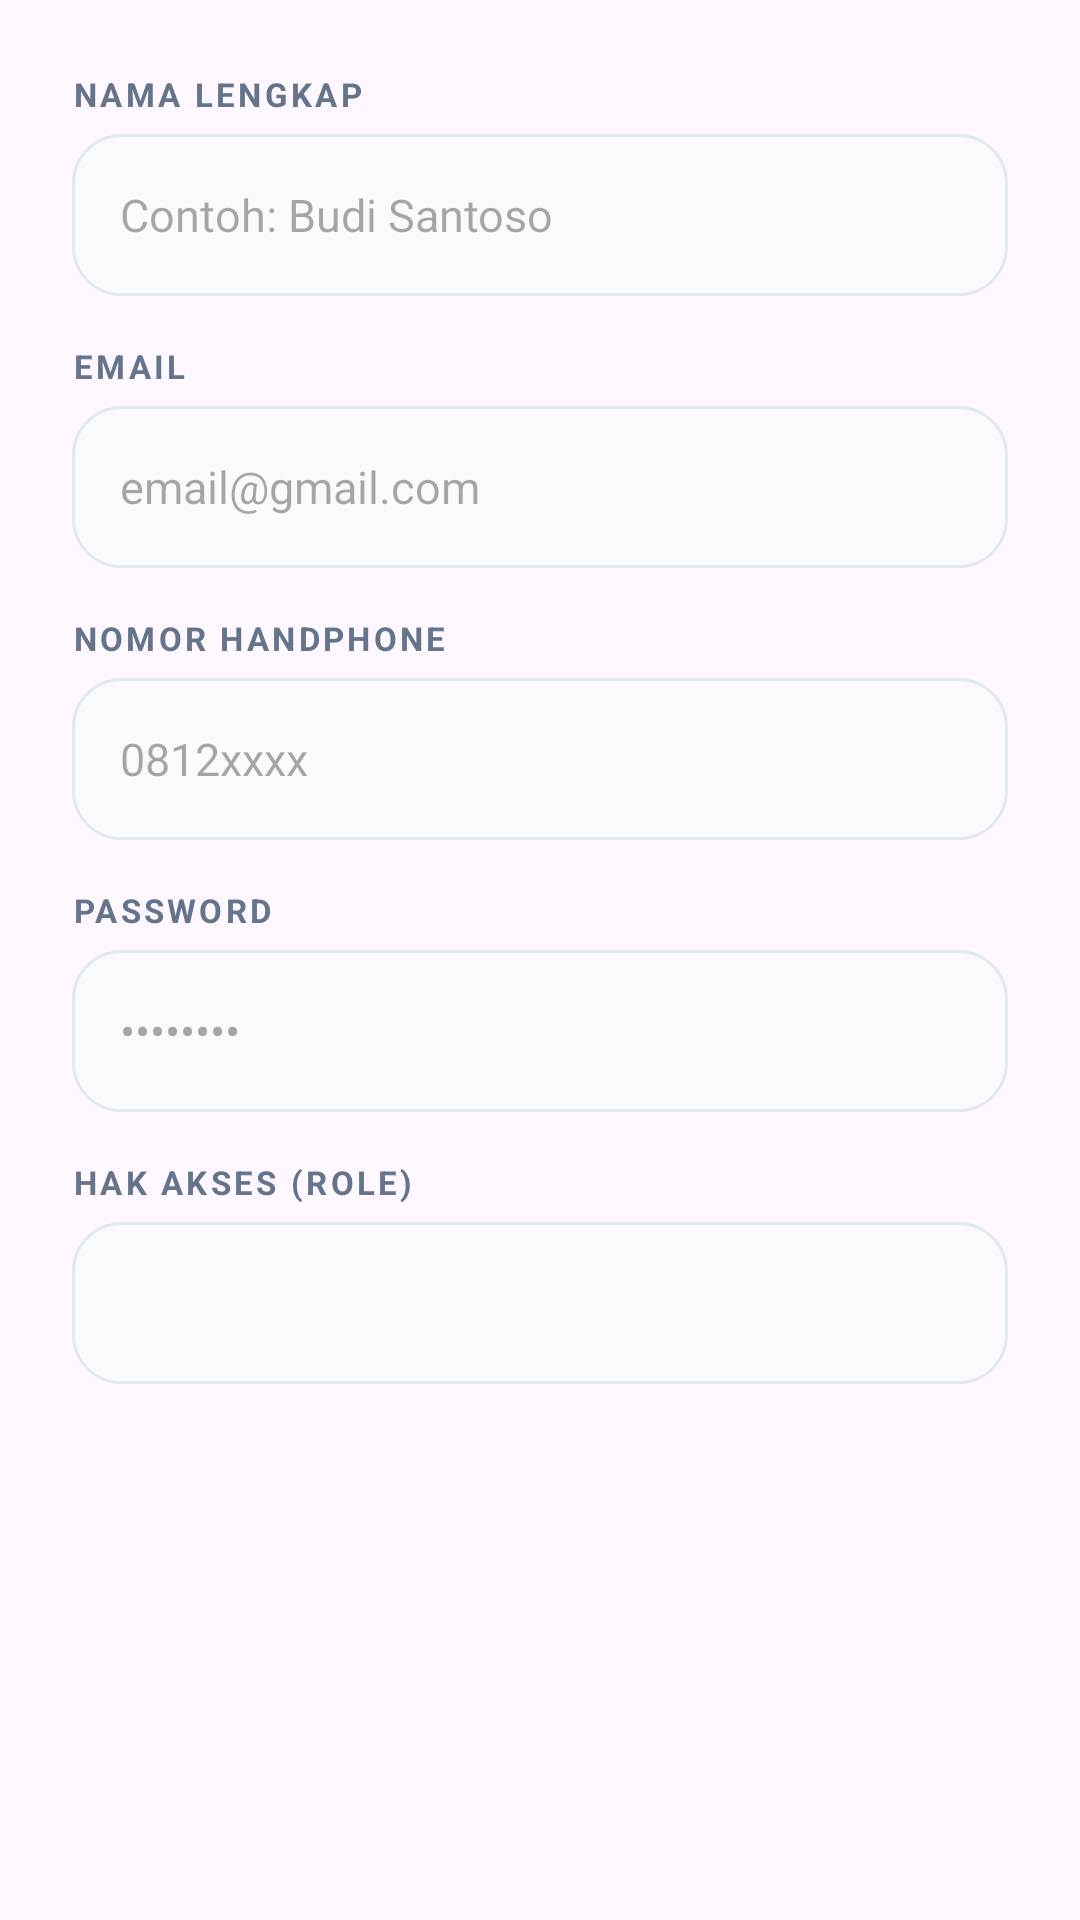

This screen was rendered from an Android layout file. Write that file and the resources it references.
<!-- AndroidManifest.xml: application theme Theme.Material3.Light -->
<!-- res/layout/dialog_user.xml -->
<?xml version="1.0" encoding="utf-8"?>
<ScrollView xmlns:android="http://schemas.android.com/apk/res/android"
    android:layout_width="match_parent"
    android:layout_height="wrap_content">

    <LinearLayout
        android:layout_width="match_parent"
        android:layout_height="wrap_content"
        android:orientation="vertical"
        android:padding="24dp">

        <TextView
            android:layout_width="wrap_content"
            android:layout_height="wrap_content"
            android:text="NAMA LENGKAP"
            android:textSize="11sp"
            android:textStyle="bold"
            android:textColor="#64748B"
            android:letterSpacing="0.1"/>

        <EditText
            android:id="@+id/edtNamaUser"
            android:layout_width="match_parent"
            android:layout_height="54dp"
            android:layout_marginTop="6dp"
            android:layout_marginBottom="16dp"
            android:background="@drawable/bg_edittext_modern"
            android:hint="Contoh: Budi Santoso"
            android:paddingStart="16dp"
            android:textSize="15sp" />

        <TextView
            android:layout_width="wrap_content"
            android:layout_height="wrap_content"
            android:text="EMAIL"
            android:textSize="11sp"
            android:textStyle="bold"
            android:textColor="#64748B"
            android:letterSpacing="0.1"/>

        <EditText
            android:id="@+id/edtEmailUser"
            android:layout_width="match_parent"
            android:layout_height="54dp"
            android:layout_marginTop="6dp"
            android:layout_marginBottom="16dp"
            android:background="@drawable/bg_edittext_modern"
            android:hint="email@gmail.com"
            android:inputType="textEmailAddress"
            android:paddingStart="16dp"
            android:textSize="15sp" />

        <TextView
            android:layout_width="wrap_content"
            android:layout_height="wrap_content"
            android:text="NOMOR HANDPHONE"
            android:textSize="11sp"
            android:textStyle="bold"
            android:textColor="#64748B"
            android:letterSpacing="0.1"/>

        <EditText
            android:id="@+id/edtNoHpUser"
            android:layout_width="match_parent"
            android:layout_height="54dp"
            android:layout_marginTop="6dp"
            android:layout_marginBottom="16dp"
            android:background="@drawable/bg_edittext_modern"
            android:hint="0812xxxx"
            android:inputType="phone"
            android:paddingStart="16dp"
            android:textSize="15sp" />

        <TextView
            android:layout_width="wrap_content"
            android:layout_height="wrap_content"
            android:text="PASSWORD"
            android:textSize="11sp"
            android:textStyle="bold"
            android:textColor="#64748B"
            android:letterSpacing="0.1"/>

        <EditText
            android:id="@+id/edtPasswordUser"
            android:layout_width="match_parent"
            android:layout_height="54dp"
            android:layout_marginTop="6dp"
            android:layout_marginBottom="16dp"
            android:background="@drawable/bg_edittext_modern"
            android:hint="••••••••"
            android:inputType="textPassword"
            android:paddingStart="16dp"
            android:textSize="15sp" />

        <TextView
            android:layout_width="wrap_content"
            android:layout_height="wrap_content"
            android:text="HAK AKSES (ROLE)"
            android:textSize="11sp"
            android:textStyle="bold"
            android:textColor="#64748B"
            android:letterSpacing="0.1"/>

        <Spinner
            android:id="@+id/spRoleUser"
            android:layout_width="match_parent"
            android:layout_height="54dp"
            android:layout_marginTop="6dp"
            android:background="@drawable/bg_edittext_modern" />

    </LinearLayout>
</ScrollView>
<!-- resources referenced by this layout -->
<resources>
  <!-- drawable bg_edittext_modern (drawable) -->
  <?xml version="1.0" encoding="utf-8"?>
  <selector xmlns:android="http://schemas.android.com/apk/res/android">
      <item android:state_focused="true">
          <shape>
              <solid android:color="#FFFFFF" />
              <stroke
                  android:width="2dp"
                  android:color="#2563EB" />
              <corners android:radius="16dp" />
          </shape>
      </item>
      <item>
          <shape>
              <solid android:color="#F8FAFC" />
              <stroke
                  android:width="1dp"
                  android:color="#E2E8F0" />
              <corners android:radius="16dp" />
          </shape>
      </item>
  </selector>
</resources>
